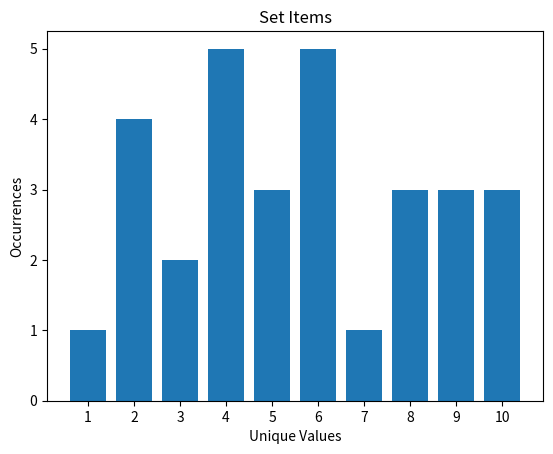

Recreate this plot in Python.
import random
import matplotlib.pyplot as plt

def countDistinct(unique, data):

    plotdata = []
    count = []

    for item in unique:
        plotdata.append(item)
        count.append(data.count(item))
        print("{0} -> {1}".format(item, data.count(item)))

    fig,ax = plt.subplots()
    ax.bar(plotdata, count)
    ax.set_ylabel("Occurrences")
    ax.set_xlabel("Unique Values")
    ax.set_title("Set Items")
    plt.xticks(plotdata)
    plt.show()

def generate_random_list(size):
    random_list = []
    for i in range(1,size +1):
        random_num = random.randint(1,10)
        random_list.append(random_num)

    return random_list

def main():
    list_size = 30

    random_list = generate_random_list(list_size)

    list_set = set(dict.fromkeys(random_list))

    print(random_list)
    print(list_set)
    countDistinct(list_set, random_list)





if __name__ == '__main__':

    main()

